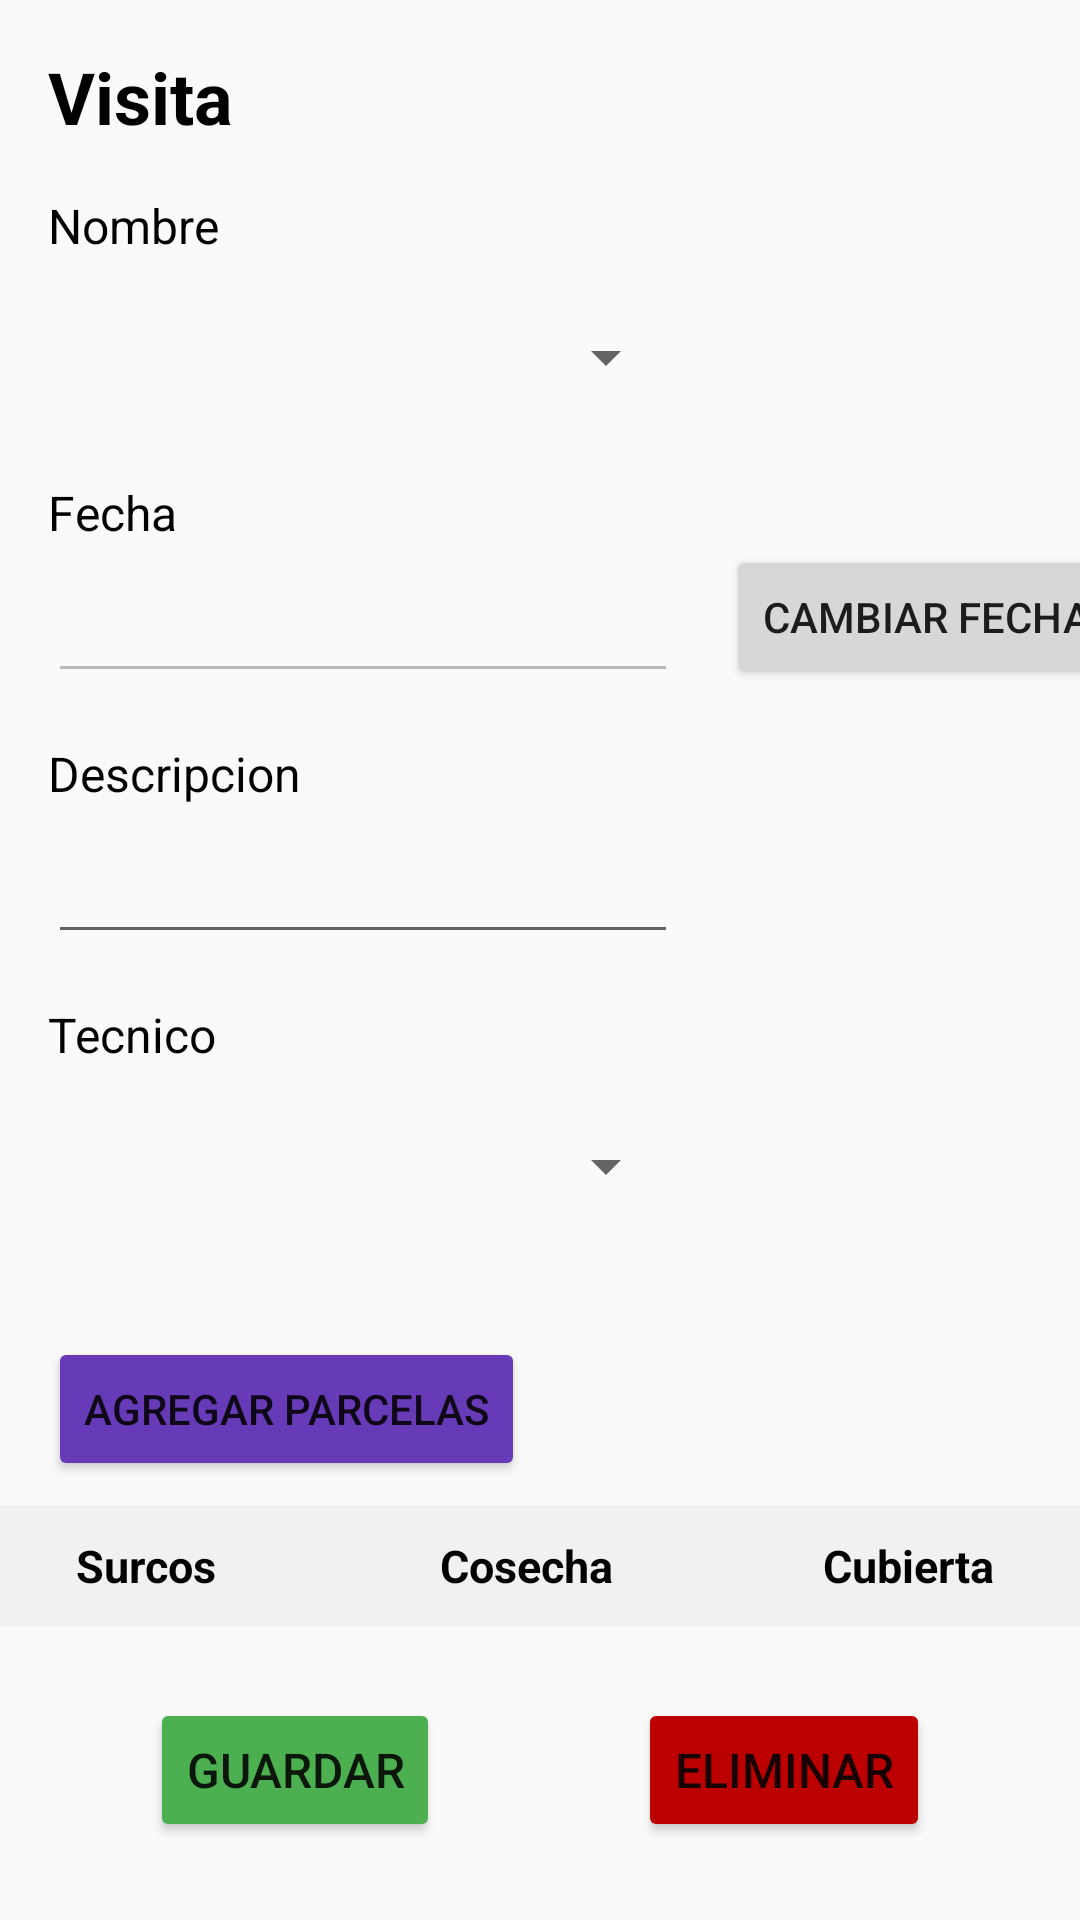

This screen was rendered from an Android layout file. Write that file and the resources it references.
<!-- AndroidManifest.xml: application theme Theme.AppCompat.Light -->
<!-- res/layout/activity_ver_visita.xml -->
<?xml version="1.0" encoding="utf-8"?>
<ScrollView xmlns:android="http://schemas.android.com/apk/res/android"
    xmlns:app="http://schemas.android.com/apk/res-auto"
    xmlns:tools="http://schemas.android.com/tools"
    android:id="@+id/scrollView"
    android:layout_width="match_parent"
    android:layout_height="match_parent">

    <androidx.constraintlayout.widget.ConstraintLayout
        android:layout_width="match_parent"
        android:layout_height="match_parent"
        app:layout_constraintEnd_toEndOf="@+id/button23"
        app:layout_constraintStart_toEndOf="@+id/button23"
        tools:context=".VerQuinta">

        <Spinner
            android:id="@+id/tecnico"
            android:layout_width="210dp"
            android:layout_height="50dp"
            android:layout_marginStart="16dp"
            android:layout_marginTop="8dp"
            app:layout_constraintStart_toStartOf="parent"
            app:layout_constraintTop_toBottomOf="@+id/textView7"
            />

        <TextView
            android:id="@+id/textView7"
            android:layout_width="wrap_content"
            android:layout_height="wrap_content"
            android:layout_marginStart="16dp"
            android:layout_marginTop="16dp"
            android:text="Tecnico"
            android:textColor="#000000"
            android:textSize="16sp"
            app:layout_constraintStart_toStartOf="parent"
            app:layout_constraintTop_toBottomOf="@+id/descripcion" />

        <EditText
            android:id="@+id/descripcion"
            android:layout_width="wrap_content"
            android:layout_height="wrap_content"
            android:layout_marginStart="16dp"
            android:layout_marginTop="8dp"
            android:ems="10"
            android:inputType="textPersonName"
            app:layout_constraintStart_toStartOf="parent"
            app:layout_constraintTop_toBottomOf="@+id/textView4" />

        <TextView
            android:id="@+id/textView4"
            android:layout_width="wrap_content"
            android:layout_height="wrap_content"
            android:layout_marginStart="16dp"
            android:layout_marginTop="16dp"
            android:text="Descripcion"
            android:textColor="#000000"
            android:textSize="16sp"
            app:layout_constraintStart_toStartOf="parent"
            app:layout_constraintTop_toBottomOf="@+id/fecha" />

        <TextView
            android:id="@+id/textView19"
            android:layout_width="wrap_content"
            android:layout_height="wrap_content"
            android:layout_marginStart="16dp"
            android:layout_marginTop="16dp"
            android:text="Visita"
            android:textColor="#000000"
            android:textSize="24sp"
            android:textStyle="bold"
            app:layout_constraintStart_toStartOf="parent"
            app:layout_constraintTop_toTopOf="parent" />

        <TextView
            android:id="@+id/textView21"
            android:layout_width="wrap_content"
            android:layout_height="wrap_content"
            android:layout_marginStart="16dp"
            android:layout_marginTop="16dp"
            android:text="Nombre"
            android:textColor="#000000"
            android:textSize="16sp"
            app:layout_constraintStart_toStartOf="parent"
            app:layout_constraintTop_toBottomOf="@+id/textView19" />



        <Spinner
            android:id="@+id/nombreQuinta"
            android:layout_width="210dp"
            android:layout_height="50dp"
            android:ems="10"
            android:layout_marginStart="16dp"
            android:layout_marginTop="8dp"
            app:layout_constraintStart_toStartOf="parent"
            app:layout_constraintTop_toBottomOf="@+id/textView21"
            />

        <TextView
            android:id="@+id/textView23"
            android:layout_width="wrap_content"
            android:layout_height="wrap_content"
            android:layout_marginStart="16dp"
            android:layout_marginTop="16dp"
            android:text="Fecha"
            android:textColor="#000000"
            android:textSize="16sp"
            app:layout_constraintStart_toStartOf="parent"
            app:layout_constraintTop_toBottomOf="@+id/nombreQuinta" />

        <EditText
            android:id="@+id/fecha"
            android:layout_width="wrap_content"
            android:layout_height="wrap_content"
            android:layout_marginStart="16dp"
            android:layout_marginTop="8dp"
            android:ems="10"
            android:enabled="false"
            app:layout_constraintStart_toStartOf="parent"
            app:layout_constraintTop_toBottomOf="@+id/textView23" />


        <Button
            android:id="@+id/button_date_1"
            android:layout_width="wrap_content"
            android:layout_height="wrap_content"
            android:text="Cambiar Fecha"
            android:layout_marginStart="16dp"
            app:layout_constraintStart_toEndOf="@+id/fecha"
            app:layout_constraintTop_toBottomOf="@+id/textView23"/>


        <TableLayout
            android:id="@+id/tableLayout"
            android:layout_width="411dp"
            android:layout_height="wrap_content"
            android:layout_marginTop="8dp"
            android:background="#f1f1f1"
            android:orientation="vertical"
            android:padding="0dp"
            app:layout_constraintEnd_toEndOf="parent"
            app:layout_constraintStart_toStartOf="parent"
            app:layout_constraintTop_toBottomOf="@+id/button23">

            <TableRow
                android:id="@+id/tabla"
                android:layout_width="0dp"
                android:layout_height="wrap_content"
                android:layout_marginTop="0dp"
                android:orientation="horizontal"
                android:padding="10dp"
                app:layout_constraintStart_toStartOf="parent"
                app:layout_constraintTop_toBottomOf="@+id/button23">

                <TextView
                    android:id="@+id/name"
                    android:layout_width="0dp"
                    android:layout_height="match_parent"
                    android:layout_weight="0.25"
                    android:gravity="center"
                    android:text="Surcos"
                    android:textColor="@color/black"
                    android:textSize="15dp"
                    android:textStyle="bold" />

                <TextView
                    android:id="@+id/title"
                    android:layout_width="0dp"
                    android:layout_height="match_parent"
                    android:layout_weight="0.25"
                    android:gravity="center"
                    android:text="Cosecha"
                    android:textColor="@color/black"
                    android:textSize="15dp"
                    android:textStyle="bold" />

                <TextView
                    android:id="@+id/fechaF"
                    android:layout_width="0dp"
                    android:layout_height="match_parent"
                    android:layout_weight="0.25"
                    android:gravity="center"
                    android:text="Cubierta"
                    android:textColor="@color/black"
                    android:textSize="15dp"
                    android:textStyle="bold" />

                <ImageView
                    android:id="@+id/eliminar"
                    android:layout_width="wrap_content"
                    android:layout_height="match_parent"
                    android:layout_weight="0.015"
                    android:layout_marginHorizontal="1dp"
                    android:layout_marginBottom="1dp"
                    android:textColor="@color/black"
                    android:gravity="center"
                    app:srcCompat="@drawable/delete"/>


            </TableRow>
        </TableLayout>

        <Button
            android:id="@+id/button23"
            android:layout_width="wrap_content"
            android:layout_height="wrap_content"
            android:layout_marginStart="16dp"
            android:layout_marginTop="32dp"
            android:backgroundTint="#673AB7"
            android:onClick="agregarParcela"
            android:text="Agregar parcelas"
            app:layout_constraintStart_toStartOf="parent"
            app:layout_constraintTop_toBottomOf="@+id/tecnico"
            tools:layout_editor_absoluteY="502dp" />
        <Button
            android:id="@+id/button20"
            android:layout_width="wrap_content"
            android:layout_height="wrap_content"
            android:layout_marginTop="24dp"
            android:layout_marginEnd="8dp"
            android:layout_marginBottom="24dp"
            android:backgroundTint="#4CAF50"
            android:onClick="actualizarVisita"
            android:text="Guardar"
            android:textSize="16sp"
            app:layout_constraintBottom_toBottomOf="parent"
            app:layout_constraintEnd_toStartOf="@+id/button29"
            app:layout_constraintStart_toStartOf="parent"
            app:layout_constraintTop_toBottomOf="@+id/tableLayout" />

        <Button
            android:id="@+id/button29"
            android:layout_width="wrap_content"
            android:layout_height="wrap_content"
            android:layout_marginStart="8dp"
            android:layout_marginTop="24dp"
            android:layout_marginBottom="24dp"
            android:backgroundTint="#BC0000"
            android:onClick="deleteVisita"
            android:text="Eliminar"
            android:textSize="16sp"
            app:layout_constraintBottom_toBottomOf="parent"
            app:layout_constraintEnd_toEndOf="parent"
            app:layout_constraintStart_toEndOf="@+id/button20"
            app:layout_constraintTop_toBottomOf="@+id/tableLayout"
            app:layout_constraintVertical_bias="0.0" />

    </androidx.constraintlayout.widget.ConstraintLayout>
</ScrollView>
<!-- resources referenced by this layout -->
<resources>

  <!-- not gathered from this repository: default colours our renderer supplied (Android Studio template values) -->
  <color name="black">#FF000000</color>
</resources>
